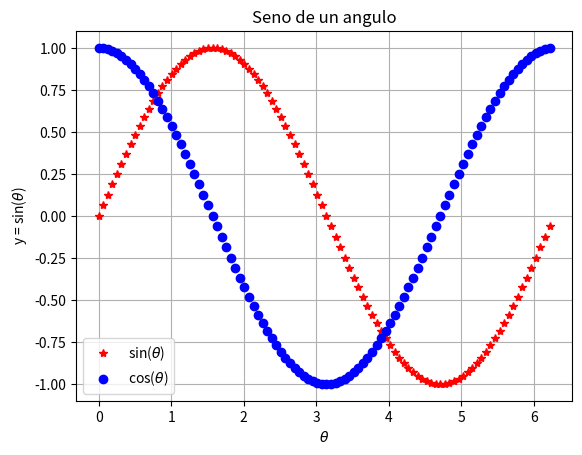

This figure's Python source:
import numpy as np
import matplotlib.pyplot as plt

# Codigo de la clase
theta = np.arange(0, 2 * np.pi , 2 * np.pi / 100)
y = np.sin(theta)
y2 = np.cos(theta)
plt.plot(theta,y, "*r", linewidth=5)
plt.plot(theta,y2, "ob", linewidth=10)
plt.grid(True)
plt.title("Seno de un angulo")
plt.legend([r"sin($\theta$)", r"cos($\theta$)"])
plt.ylabel(r"y = sin($\theta$)")
plt.xlabel(r"$\theta$")

# plt.show() doesnt display the image. Maybe a different port??
plt.show()

# Workaround to save the plot into  an image
plt.savefig("figura")


